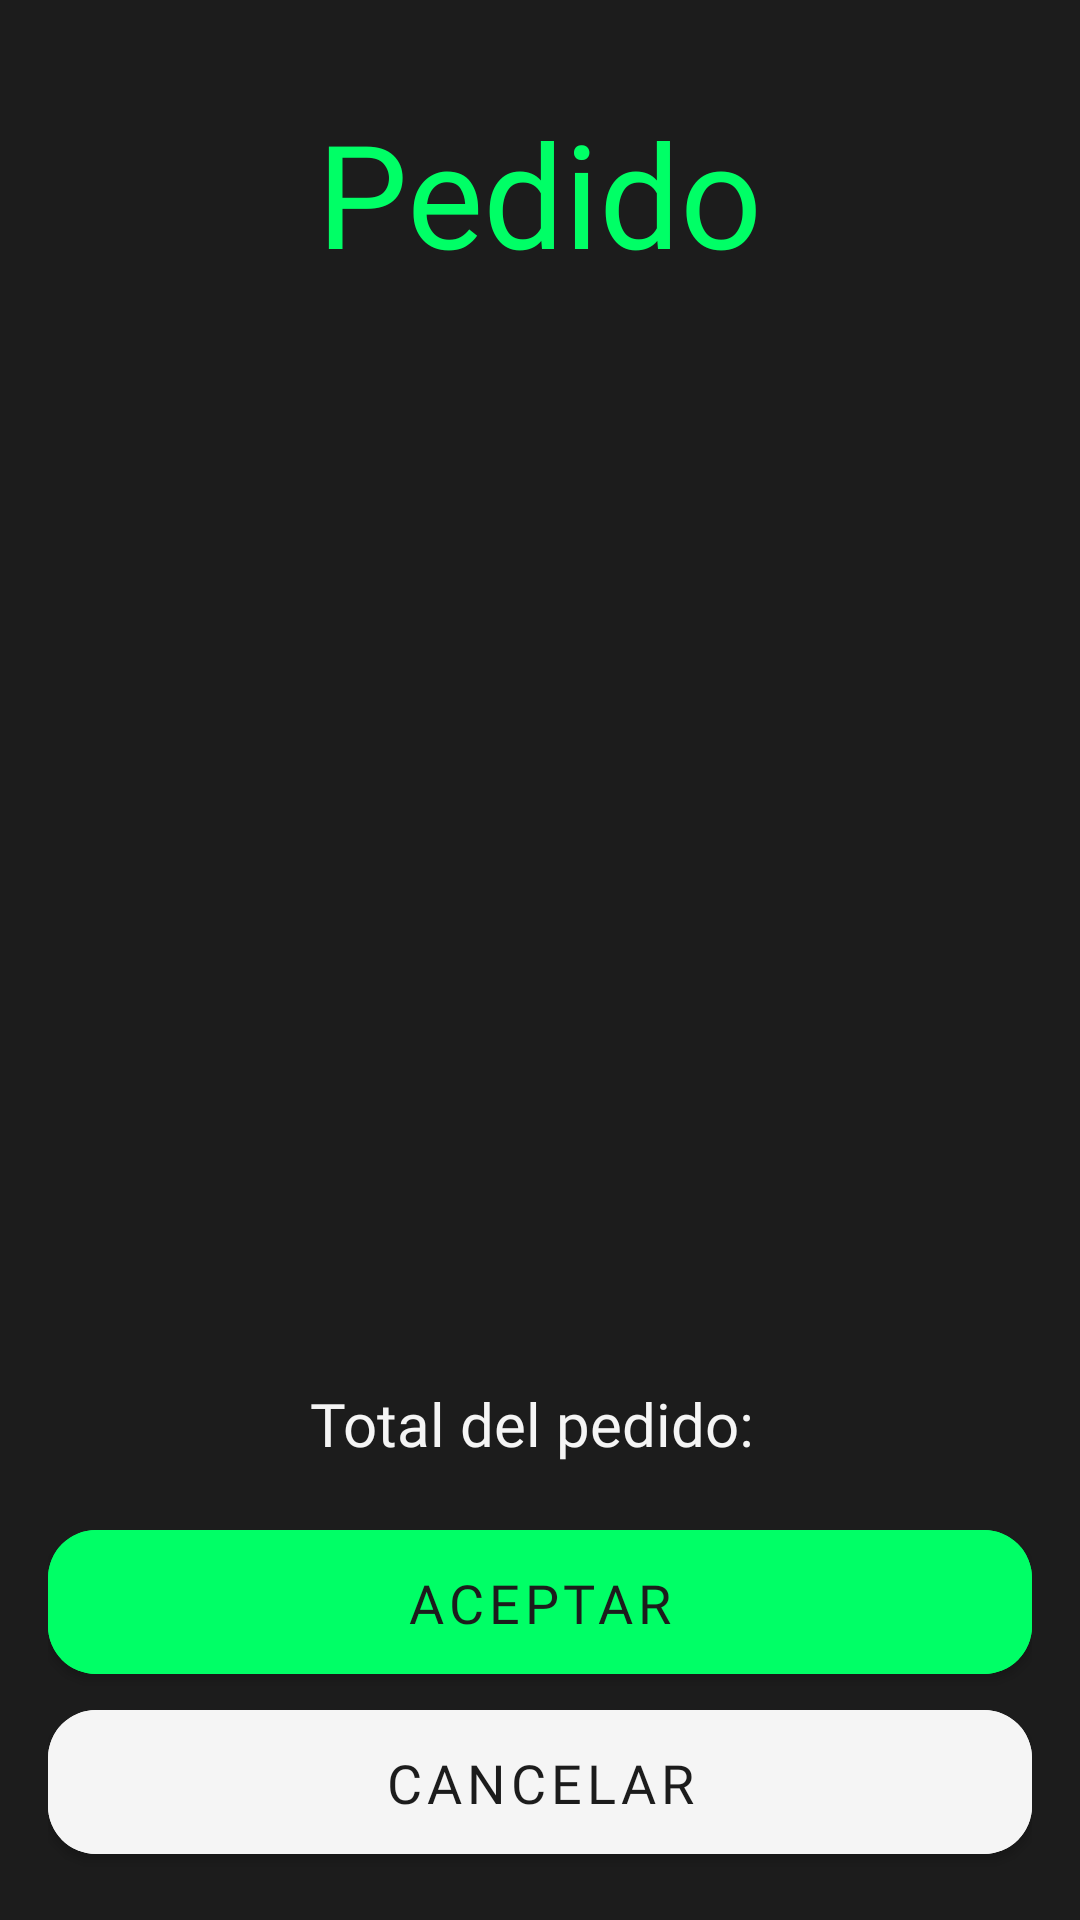

Produce the Android XML layout that renders to this screen, including the resource entries it uses.
<!-- AndroidManifest.xml: application theme Theme.ChopifyApp -->
<!-- res/layout/fragment_order_detail.xml -->
<?xml version="1.0" encoding="utf-8"?>
<androidx.constraintlayout.widget.ConstraintLayout xmlns:android="http://schemas.android.com/apk/res/android"
    xmlns:app="http://schemas.android.com/apk/res-auto"
    xmlns:tools="http://schemas.android.com/tools"
    android:layout_width="match_parent"
    android:layout_height="match_parent"
    android:background="@color/negro_carbon"
    android:padding="16dp"
    tools:context=".ui.orders.OrderDetailFragment">

    <TextView
        android:id="@+id/tvTituloPedido"
        android:layout_width="wrap_content"
        android:layout_height="wrap_content"
        android:text="@string/title_Order"
        android:paddingTop="16dp"
        android:textColor="@color/verde_lima"
        android:fontFamily="@font/nunito_bold"
        android:textSize="48sp"
        app:layout_constraintEnd_toEndOf="parent"
        app:layout_constraintStart_toStartOf="parent"
        app:layout_constraintTop_toTopOf="parent" />

    <androidx.recyclerview.widget.RecyclerView
        android:id="@+id/rvProductosDelPedido"
        android:layout_width="match_parent"
        android:layout_height="0dp"
        android:clipToPadding="false"
        android:scrollbars="vertical"
        app:layout_constraintTop_toBottomOf="@id/tvTituloPedido"
        app:layout_constraintBottom_toTopOf="@id/tvTotalPedido"
        app:layout_constraintStart_toStartOf="parent"
        app:layout_constraintEnd_toEndOf="parent" />

    <TextView
        android:id="@+id/tvTotalPedido"
        android:layout_width="wrap_content"
        android:layout_height="wrap_content"
        android:text="Total del pedido: "
        android:textColor="@color/blanco_humo"
        android:fontFamily="@font/nunito"
        android:textSize="20sp"
        android:layout_marginTop="8dp"
        app:layout_constraintTop_toBottomOf="@id/rvProductosDelPedido"
        app:layout_constraintBottom_toTopOf="@id/bttnAceptarPedido"
        app:layout_constraintStart_toStartOf="parent"
        app:layout_constraintEnd_toEndOf="parent" />

    <com.google.android.material.button.MaterialButton
        android:id="@+id/bttnAceptarPedido"
        android:layout_width="match_parent"
        android:layout_height="60dp"
        android:layout_marginTop="16dp"
        android:text="@string/aceptar"
        android:backgroundTint="@color/verde_lima"
        android:textColor="@color/negro_carbon"
        android:fontFamily="@font/nunito_bold"
        android:textSize="18sp"
        app:cornerRadius="16dp"
        android:padding="12dp"
        android:gravity="center"
        app:layout_constraintTop_toBottomOf="@id/tvTotalPedido"
        app:layout_constraintBottom_toTopOf="@id/bttnCancelarPedido"
        app:layout_constraintStart_toStartOf="parent"
        app:layout_constraintEnd_toEndOf="parent" />

    <com.google.android.material.button.MaterialButton
        android:id="@+id/bttnCancelarPedido"
        android:layout_width="match_parent"
        android:layout_height="60dp"
        android:layout_marginTop="16dp"
        android:text="@string/cancelar"
        android:backgroundTint="@color/blanco_humo"
        android:textColor="@color/negro_carbon"
        android:fontFamily="@font/nunito_bold"
        android:textSize="18sp"
        app:cornerRadius="16dp"
        android:padding="12dp"
        android:gravity="center"
        app:layout_constraintBottom_toBottomOf="parent"
        app:layout_constraintStart_toStartOf="parent"
        app:layout_constraintEnd_toEndOf="parent" />

</androidx.constraintlayout.widget.ConstraintLayout>
<!-- resources referenced by this layout -->
<resources>
  <color name="blanco_humo">#F5F5F5</color>
  <color name="negro_carbon">#1C1C1C</color>
  <color name="verde_lima">#00FF66</color>
  <string name="aceptar">ACEPTAR</string>
  <string name="cancelar">CANCELAR</string>
  <string name="title_Order">Pedido</string>
  <style name="Theme.ChopifyApp" parent="Theme.MaterialComponents.DayNight.NoActionBar">
          
          <item name="colorPrimary">@color/purple_500</item>
          <item name="colorPrimaryVariant">@color/purple_700</item>
          <item name="colorOnPrimary">@color/white</item>
          
          <item name="colorSecondary">@color/teal_200</item>
          <item name="colorSecondaryVariant">@color/teal_700</item>
          <item name="colorOnSecondary">@color/black</item>
          
          <item name="android:statusBarColor">?attr/colorPrimaryVariant</item>
          
      </style>
  <color name="purple_500">#FF6200EE</color>
  <color name="purple_700">#FF3700B3</color>
  <color name="white">#FFFFFFFF</color>
  <color name="teal_200">#FF03DAC5</color>
  <color name="teal_700">#FF018786</color>
  <color name="black">#FF000000</color>
</resources>
